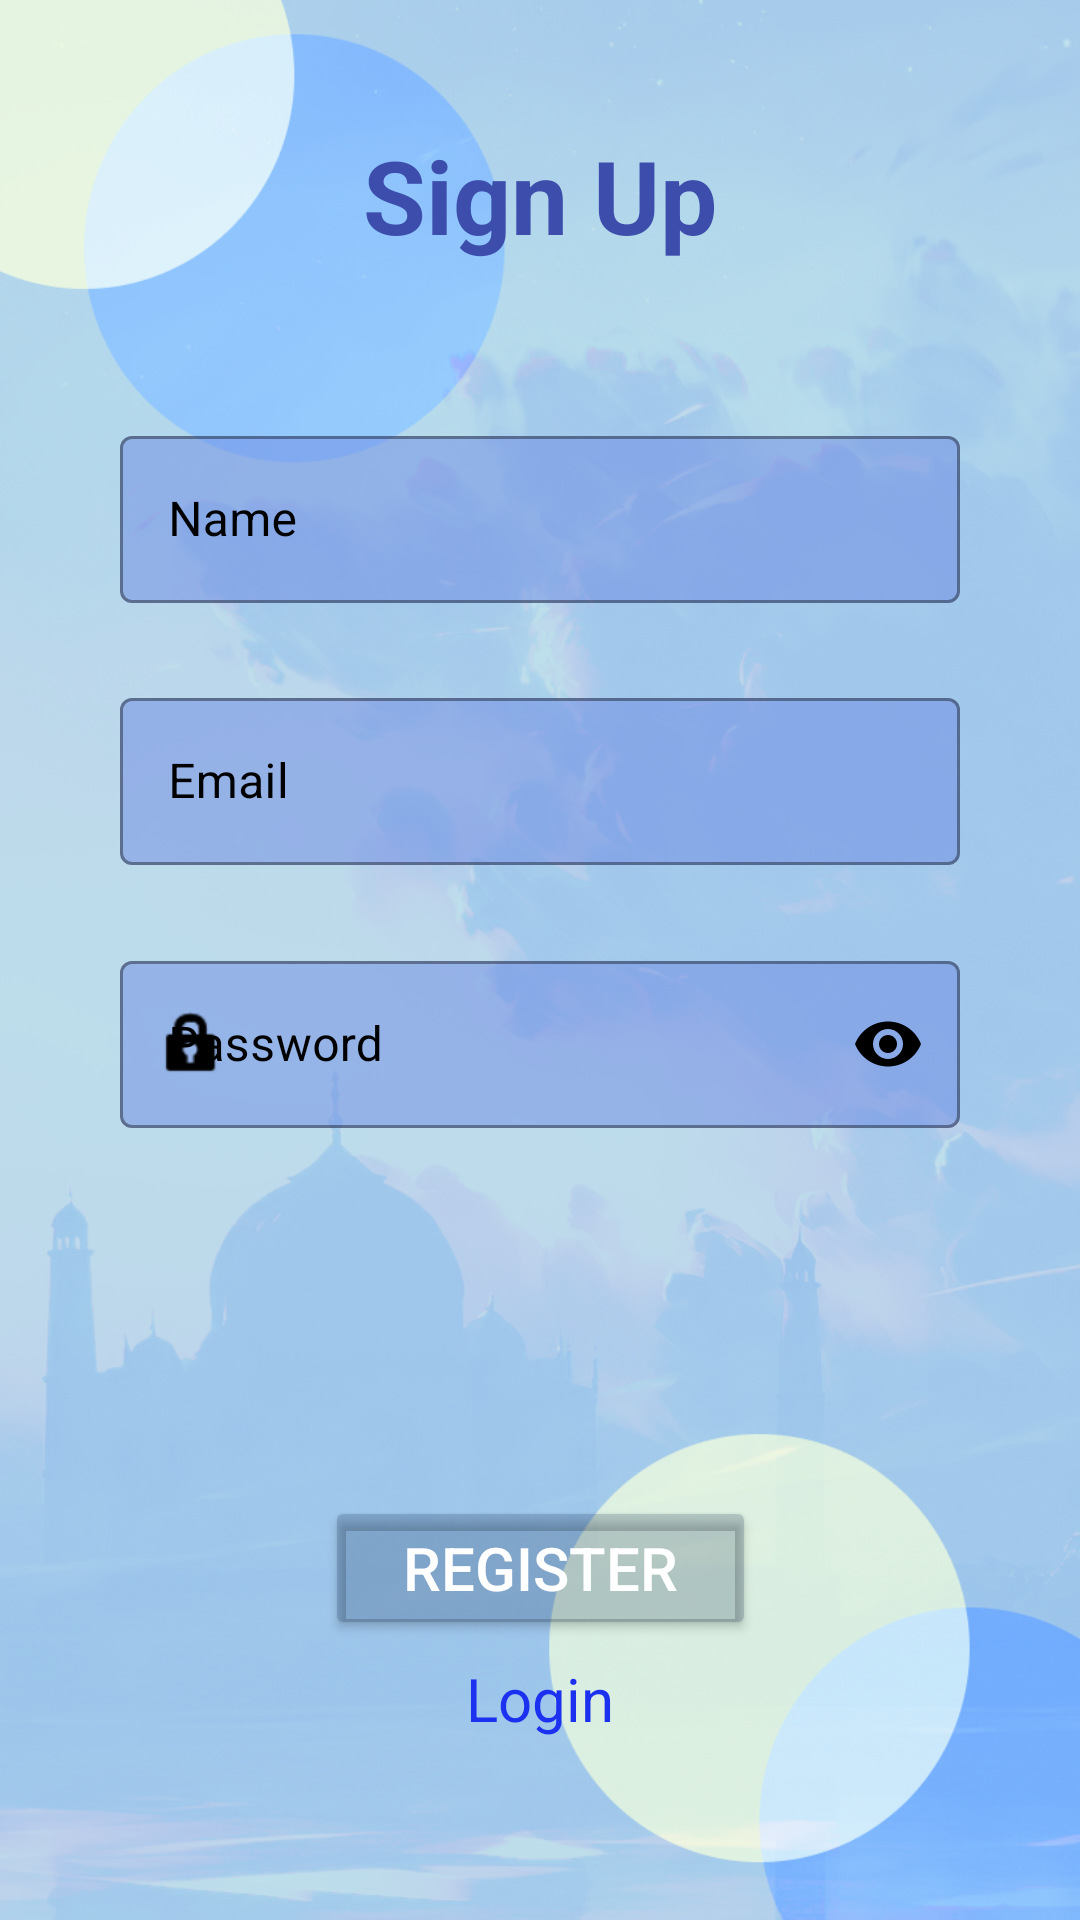

The Android layout XML behind this screen, and the referenced resources:
<!-- AndroidManifest.xml: application theme Theme.InventoryManagementSystem -->
<!-- res/layout/activity_sign_up.xml -->
<?xml version="1.0" encoding="utf-8"?>
<androidx.constraintlayout.widget.ConstraintLayout xmlns:android="http://schemas.android.com/apk/res/android"
    xmlns:app="http://schemas.android.com/apk/res-auto"
    xmlns:tools="http://schemas.android.com/tools"
    android:layout_width="match_parent"
    android:layout_height="match_parent"
    android:background="@drawable/main"
    tools:context=".SignUp">

    <TextView
        android:id="@+id/textView4"
        android:layout_width="wrap_content"
        android:layout_height="wrap_content"
        android:text="Sign Up"
        android:textColor="@color/title"
        android:textSize="34sp"
        android:textStyle="bold"
        app:layout_constraintBottom_toTopOf="@+id/space2"
        app:layout_constraintEnd_toEndOf="parent"
        app:layout_constraintStart_toStartOf="parent"
        app:layout_constraintTop_toBottomOf="@+id/space1" />

    <Space
        android:id="@+id/space2"
        android:layout_width="match_parent"
        android:layout_height="40dp"
        app:layout_constraintBottom_toTopOf="@+id/textField1"
        app:layout_constraintEnd_toEndOf="parent"
        app:layout_constraintStart_toStartOf="parent"
        app:layout_constraintTop_toBottomOf="@+id/textView4" />

    <com.google.android.material.textfield.TextInputLayout
        android:id="@+id/textField1"
        style="@style/Widget.MaterialComponents.TextInputLayout.OutlinedBox"
        android:layout_width="match_parent"
        android:layout_height="wrap_content"

        android:layout_marginLeft="40dp"
        android:layout_marginRight="40dp"
        android:hint="Name"
        android:textColorHint="@color/black"
        app:boxBackgroundColor="#806E8BE3"
        app:endIconMode="clear_text"
        app:endIconTint="@color/black"
        app:errorEnabled="true"
        app:hintTextColor="@color/black"
        app:layout_constraintBottom_toTopOf="@+id/textField2"
        app:layout_constraintEnd_toEndOf="parent"
        app:layout_constraintStart_toStartOf="parent"
        app:layout_constraintTop_toBottomOf="@+id/space2"
        app:startIconDrawable="@drawable/ic_person"
        app:startIconTint="@color/black">

        <com.google.android.material.textfield.TextInputEditText
            android:id="@+id/name"
            android:layout_width="match_parent"
            android:layout_height="wrap_content"
            android:textColor="@color/black" />

    </com.google.android.material.textfield.TextInputLayout>

    <com.google.android.material.textfield.TextInputLayout
        android:id="@+id/textField2"
        style="@style/Widget.MaterialComponents.TextInputLayout.OutlinedBox"
        android:layout_width="match_parent"
        android:layout_height="wrap_content"

        android:layout_marginLeft="40dp"
        android:layout_marginRight="40dp"
        android:hint="Email"
        android:textColorHint="@color/black"
        app:boxBackgroundColor="#806E8BE3"
        app:endIconMode="clear_text"
        app:endIconTint="@color/black"
        app:errorEnabled="true"
        app:hintTextColor="@color/black"
        app:layout_constraintBottom_toTopOf="@+id/textField3"
        app:layout_constraintEnd_toEndOf="parent"
        app:layout_constraintStart_toStartOf="parent"
        app:layout_constraintTop_toBottomOf="@+id/textField1"
        app:startIconDrawable="@drawable/ic_mail"
        app:startIconTint="@color/black">

        <com.google.android.material.textfield.TextInputEditText
            android:id="@+id/email"
            android:layout_width="match_parent"
            android:layout_height="wrap_content"
            android:textColor="@color/black" />

    </com.google.android.material.textfield.TextInputLayout>

    <com.google.android.material.textfield.TextInputLayout
        android:id="@+id/textField3"
        style="@style/Widget.MaterialComponents.TextInputLayout.OutlinedBox"
        android:layout_width="match_parent"
        android:layout_height="wrap_content"

        android:layout_marginLeft="40dp"
        android:layout_marginRight="40dp"
        android:hint="Password"
        android:textColorHint="@color/black"
        app:boxBackgroundColor="#806E8BE3"
        app:endIconMode="password_toggle"
        app:endIconTint="@color/black"
        app:errorEnabled="true"
        app:hintTextColor="@color/black"
        app:layout_constraintBottom_toTopOf="@+id/space3"
        app:layout_constraintEnd_toEndOf="parent"
        app:layout_constraintStart_toStartOf="parent"
        app:layout_constraintTop_toBottomOf="@+id/textField2"
        app:startIconDrawable="@android:drawable/ic_lock_idle_lock"
        app:startIconTint="@color/black">

        <com.google.android.material.textfield.TextInputEditText
            android:id="@+id/password"
            android:layout_width="match_parent"
            android:layout_height="wrap_content"
            android:inputType="textPassword"
            android:textColor="@color/black" />

    </com.google.android.material.textfield.TextInputLayout>


    <Button
        android:id="@+id/button5"
        android:layout_width="wrap_content"
        android:layout_height="wrap_content"
        android:backgroundTint="#32021B45"
        android:paddingLeft="26dp"
        android:paddingTop="8dp"
        android:paddingRight="26dp"
        android:paddingBottom="8dp"
        android:text="Register"
        android:textColor="@color/white"
        android:textSize="20sp"
        app:cornerRadius="30dp"
        app:layout_constraintBottom_toTopOf="@+id/textView2"
        app:layout_constraintEnd_toEndOf="parent"
        app:layout_constraintStart_toStartOf="parent"
        app:layout_constraintTop_toBottomOf="@+id/space3" />

    <TextView
        android:id="@+id/textView2"
        android:layout_width="wrap_content"
        android:layout_height="wrap_content"
        android:clickable="true"
        android:hapticFeedbackEnabled="true"
        android:onClick="login"
        android:text="Login"

        android:textColor="#1C30EF"
        android:textSize="20sp"
        app:layout_constraintBottom_toTopOf="@+id/progressBar2"
        app:layout_constraintEnd_toEndOf="parent"
        app:layout_constraintStart_toStartOf="parent"
        app:layout_constraintTop_toBottomOf="@+id/button5" />

    <Space
        android:id="@+id/space3"
        android:layout_width="match_parent"
        android:layout_height="90dp"
        app:layout_constraintBottom_toTopOf="@+id/button5"
        app:layout_constraintEnd_toEndOf="parent"
        app:layout_constraintStart_toStartOf="parent"
        app:layout_constraintTop_toBottomOf="@+id/textField3" />

    <Space
        android:id="@+id/space1"
        android:layout_width="match_parent"
        android:layout_height="30dp"
        app:layout_constraintBottom_toTopOf="@+id/textView4"
        app:layout_constraintEnd_toEndOf="parent"
        app:layout_constraintStart_toStartOf="parent"
        app:layout_constraintTop_toTopOf="parent" />


    <ProgressBar
        android:id="@+id/progressBar2"
        style="?android:attr/progressBarStyle"
        android:layout_width="wrap_content"
        android:layout_height="wrap_content"
        android:visibility="invisible"
        app:layout_constraintBottom_toBottomOf="parent"
        app:layout_constraintEnd_toEndOf="parent"
        app:layout_constraintStart_toStartOf="parent"
        app:layout_constraintTop_toBottomOf="@+id/textView2" />

</androidx.constraintlayout.widget.ConstraintLayout>
<!-- resources referenced by this layout -->
<resources>
  <color name="black">#FF000000</color>
  <color name="title">#3C4DAC</color>
  <color name="white">#FFFFFFFF</color>
  <!-- drawable main: png bitmap (drawable, 736634 bytes) -->
  <style name="Theme.InventoryManagementSystem" parent="Theme.MaterialComponents.DayNight.DarkActionBar">
          
          <item name="colorPrimary">@color/purple_500</item>
          <item name="colorPrimaryVariant">@color/purple_700</item>
          <item name="colorOnPrimary">@color/white</item>
          
          <item name="colorSecondary">@color/teal_200</item>
          <item name="colorSecondaryVariant">@color/teal_700</item>
          <item name="colorOnSecondary">@color/black</item>
          
          <item name="android:statusBarColor" tools:targetApi="l">?attr/colorPrimaryVariant</item>
          
      </style>
  <color name="purple_500">#FF6200EE</color>
  <color name="purple_700">#FF3700B3</color>
  <color name="teal_200">#FF03DAC5</color>
  <color name="teal_700">#FF018786</color>
</resources>
